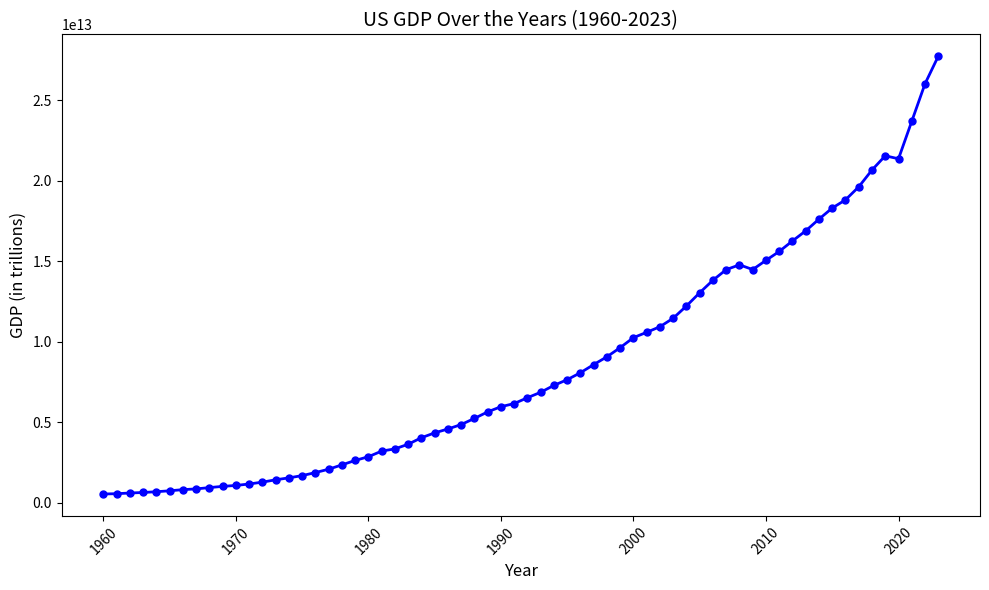

Write the Python code that produced this figure.
import matplotlib.pyplot as plt

# Data: Year and GDP values
years = [
    2023, 2022, 2021, 2020, 2019, 2018, 2017, 2016, 2015, 2014, 2013, 2012, 2011,
    2010, 2009, 2008, 2007, 2006, 2005, 2004, 2003, 2002, 2001, 2000, 1999, 1998,
    1997, 1996, 1995, 1994, 1993, 1992, 1991, 1990, 1989, 1988, 1987, 1986, 1985,
    1984, 1983, 1982, 1981, 1980, 1979, 1978, 1977, 1976, 1975, 1974, 1973, 1972,
    1971, 1970, 1969, 1968, 1967, 1966, 1965, 1964, 1963, 1962, 1961, 1960
]
gdp = [
    27720709000000, 26006893000000, 23681171000000, 21354105000000, 21539982000000,
    20656516000000, 19612102000000, 18804913000000, 18295019000000, 17608138000000,
    16880683000000, 16253970000000, 15599732000000, 15048971000000, 14478067000000,
    14769862000000, 14474228000000, 13815583000000, 13039197000000, 12217196000000,
    11456450000000, 10929108000000, 10581929000000, 10250952000000, 9631172000000,
    9062817000000, 8577552000000, 8073122000000, 7639749000000, 7287236000000, 6858559000000,
    6520327000000, 6158129000000, 5963144000000, 5641580000000, 5236438000000, 4855215000000,
    4579631000000, 4338979000000, 4037613000000, 3634038000000, 3343789000000, 3207041000000,
    2857307000000, 2627333000000, 2351599000000, 2081826000000, 1873412000000, 1684904000000,
    1545243000000, 1425376000000, 1279110000000, 1164850000000, 1073303000000, 1017438172413.79,
    940225000000, 859620034482.759, 813032758620.69, 741904862068.965, 684144620689.655,
    637058551724.138, 603639413793.103, 561940310344.828, 541988586206.897
]

# Create a line graph
plt.figure(figsize=(10, 6))
plt.plot(years, gdp, marker='o', color='b', linestyle='-', linewidth=2, markersize=5)

# Set title and labels
plt.title('US GDP Over the Years (1960-2023)', fontsize=14)
plt.xlabel('Year', fontsize=12)
plt.ylabel('GDP (in trillions)', fontsize=12)

# Rotate x-axis labels for better readability
plt.xticks(rotation=45)

# Show the plot
plt.tight_layout()
plt.show()
plt.savefig('GDP.png')